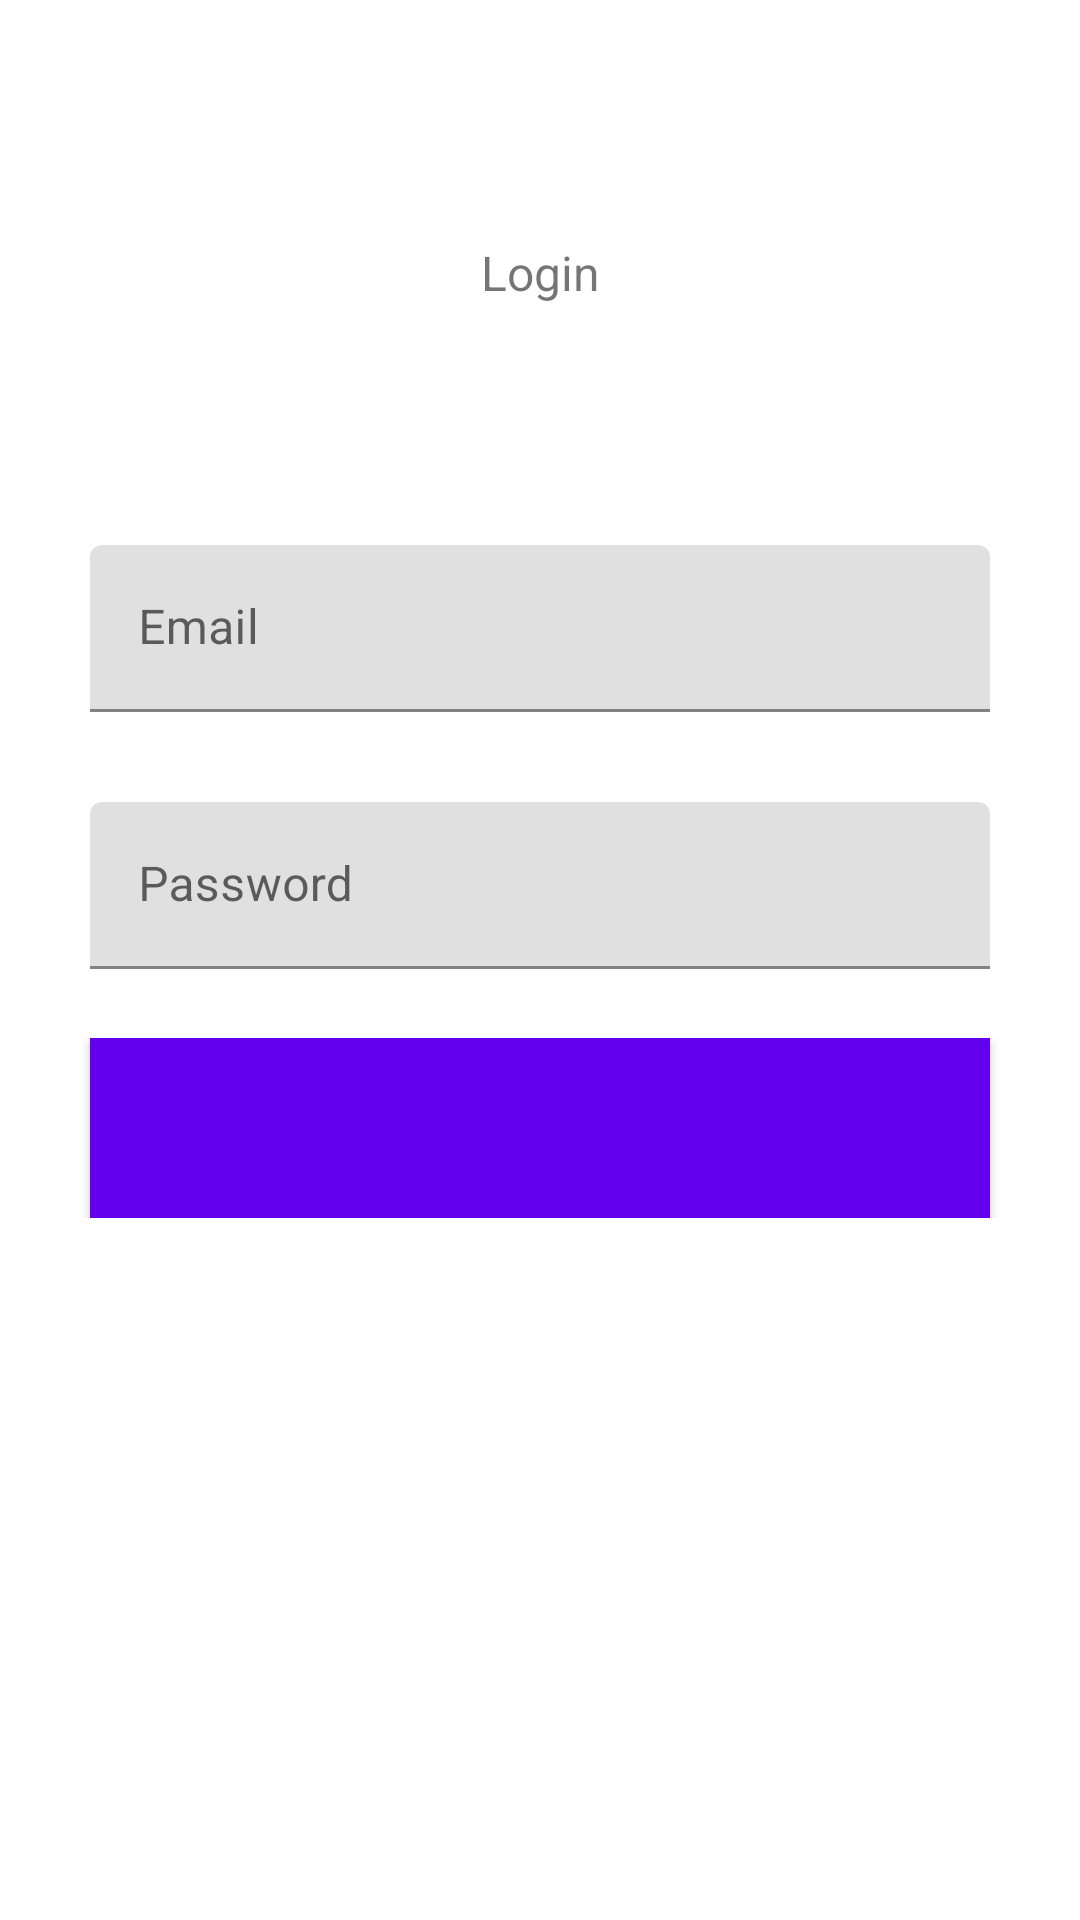

This screen was rendered from an Android layout file. Write that file and the resources it references.
<!-- AndroidManifest.xml: application theme AppTheme -->
<!-- res/layout/fragment_login.xml -->
<?xml version="1.0" encoding="utf-8"?>
<androidx.constraintlayout.widget.ConstraintLayout
    xmlns:android="http://schemas.android.com/apk/res/android"
    xmlns:app="http://schemas.android.com/apk/res-auto"
    xmlns:tools="http://schemas.android.com/tools"
    android:layout_width="match_parent"
    android:layout_height="match_parent"
    tools:context=".ui.LoginFragment">


    <TextView
        android:id="@+id/login_themeText"
        android:layout_width="wrap_content"
        android:layout_height="wrap_content"
        android:layout_marginTop="80dp"
        android:text="@string/login"
        android:textSize="16sp"
        app:layout_constraintEnd_toEndOf="parent"
        app:layout_constraintStart_toStartOf="parent"
        app:layout_constraintTop_toTopOf="parent" />


    <com.google.android.material.textfield.TextInputLayout
        android:id="@+id/login_textInputEmail"
        android:layout_width="match_parent"
        android:layout_height="wrap_content"
        android:layout_marginStart="30dp"
        android:layout_marginTop="80dp"
        android:layout_marginEnd="30dp"
        android:hint="@string/email"
        app:layout_constraintTop_toBottomOf="@id/login_themeText">

        <EditText
            android:id="@+id/login_email_edittext"
            android:layout_width="match_parent"
            android:layout_height="match_parent"
            android:importantForAutofill="no"
            android:inputType="textEmailAddress" />

    </com.google.android.material.textfield.TextInputLayout>

    <com.google.android.material.textfield.TextInputLayout
        android:id="@+id/login_textInputPassword"
        android:layout_width="match_parent"
        android:layout_height="wrap_content"
        android:layout_marginStart="30dp"
        android:layout_marginTop="30dp"
        android:layout_marginEnd="30dp"
        android:hint="@string/password"
        app:layout_constraintTop_toBottomOf="@id/login_textInputEmail">

        <EditText
            android:id="@+id/login_password_edittext"
            android:layout_width="match_parent"
            android:layout_height="match_parent"
            android:importantForAutofill="no"
            android:inputType="textPassword" />

    </com.google.android.material.textfield.TextInputLayout>

    <include
        android:id="@+id/login_btn"
        layout="@layout/reusables"
        android:layout_width="match_parent"
        android:layout_height="wrap_content"
        app:layout_constraintBottom_toBottomOf="parent"
        app:layout_constraintTop_toBottomOf="@id/login_textInputPassword"
        app:layout_constraintVertical_bias="0.09" />

</androidx.constraintlayout.widget.ConstraintLayout>
<!-- res/layout/reusables.xml (included above) -->
<?xml version="1.0" encoding="utf-8"?>
<androidx.constraintlayout.widget.ConstraintLayout xmlns:android="http://schemas.android.com/apk/res/android"
    xmlns:app="http://schemas.android.com/apk/res-auto"
    xmlns:tool="http://schemas.android.com/tools"
    android:layout_width="match_parent"
    android:layout_height="wrap_content">

    <com.google.android.material.button.MaterialButton
        android:id="@+id/btn"
        android:layout_width="match_parent"
        android:layout_height="60dp"
        android:layout_marginStart="30dp"
        android:layout_marginEnd="30dp"
        android:background="@color/colorPrimary"
        android:textColor="@color/colorAccent"
        app:cornerRadius="20dp"
        app:layout_constraintTop_toTopOf="parent" />

    <androidx.core.widget.ContentLoadingProgressBar
        android:id="@+id/progress_bar"
        style="@style/Widget.AppCompat.ProgressBar"
        android:layout_width="30dp"
        android:layout_height="wrap_content"
        android:layout_gravity="center"
        android:elevation="10dp"
        android:visibility="gone"
        app:layout_constraintBottom_toBottomOf="@id/btn"
        app:layout_constraintEnd_toEndOf="parent"
        app:layout_constraintHorizontal_bias=".8"
        app:layout_constraintStart_toStartOf="parent"
        app:layout_constraintTop_toTopOf="@id/btn"
        app:layout_constraintVertical_bias="0.5"
        tool:visibility="visible" />
</androidx.constraintlayout.widget.ConstraintLayout>
<!-- resources referenced by this layout -->
<resources>
  <string name="email">Email</string>
  <string name="login">Login</string>
  <string name="password">Password</string>
  <style name="AppTheme" parent="Theme.MaterialComponents.Light.NoActionBar">
          
          <item name="colorPrimary">@color/colorPrimary</item>
          <item name="colorPrimaryDark">@color/colorPrimaryDark</item>
          <item name="colorAccent">@color/colorAccent</item>
  
      </style>
  <!-- not gathered from this repository: default colours our renderer supplied (Android Studio template values) -->
  <color name="colorPrimary">#FF6200EE</color>
  <color name="colorPrimaryDark">#FF3700B3</color>
  <color name="colorAccent">#FF03DAC5</color>
</resources>
